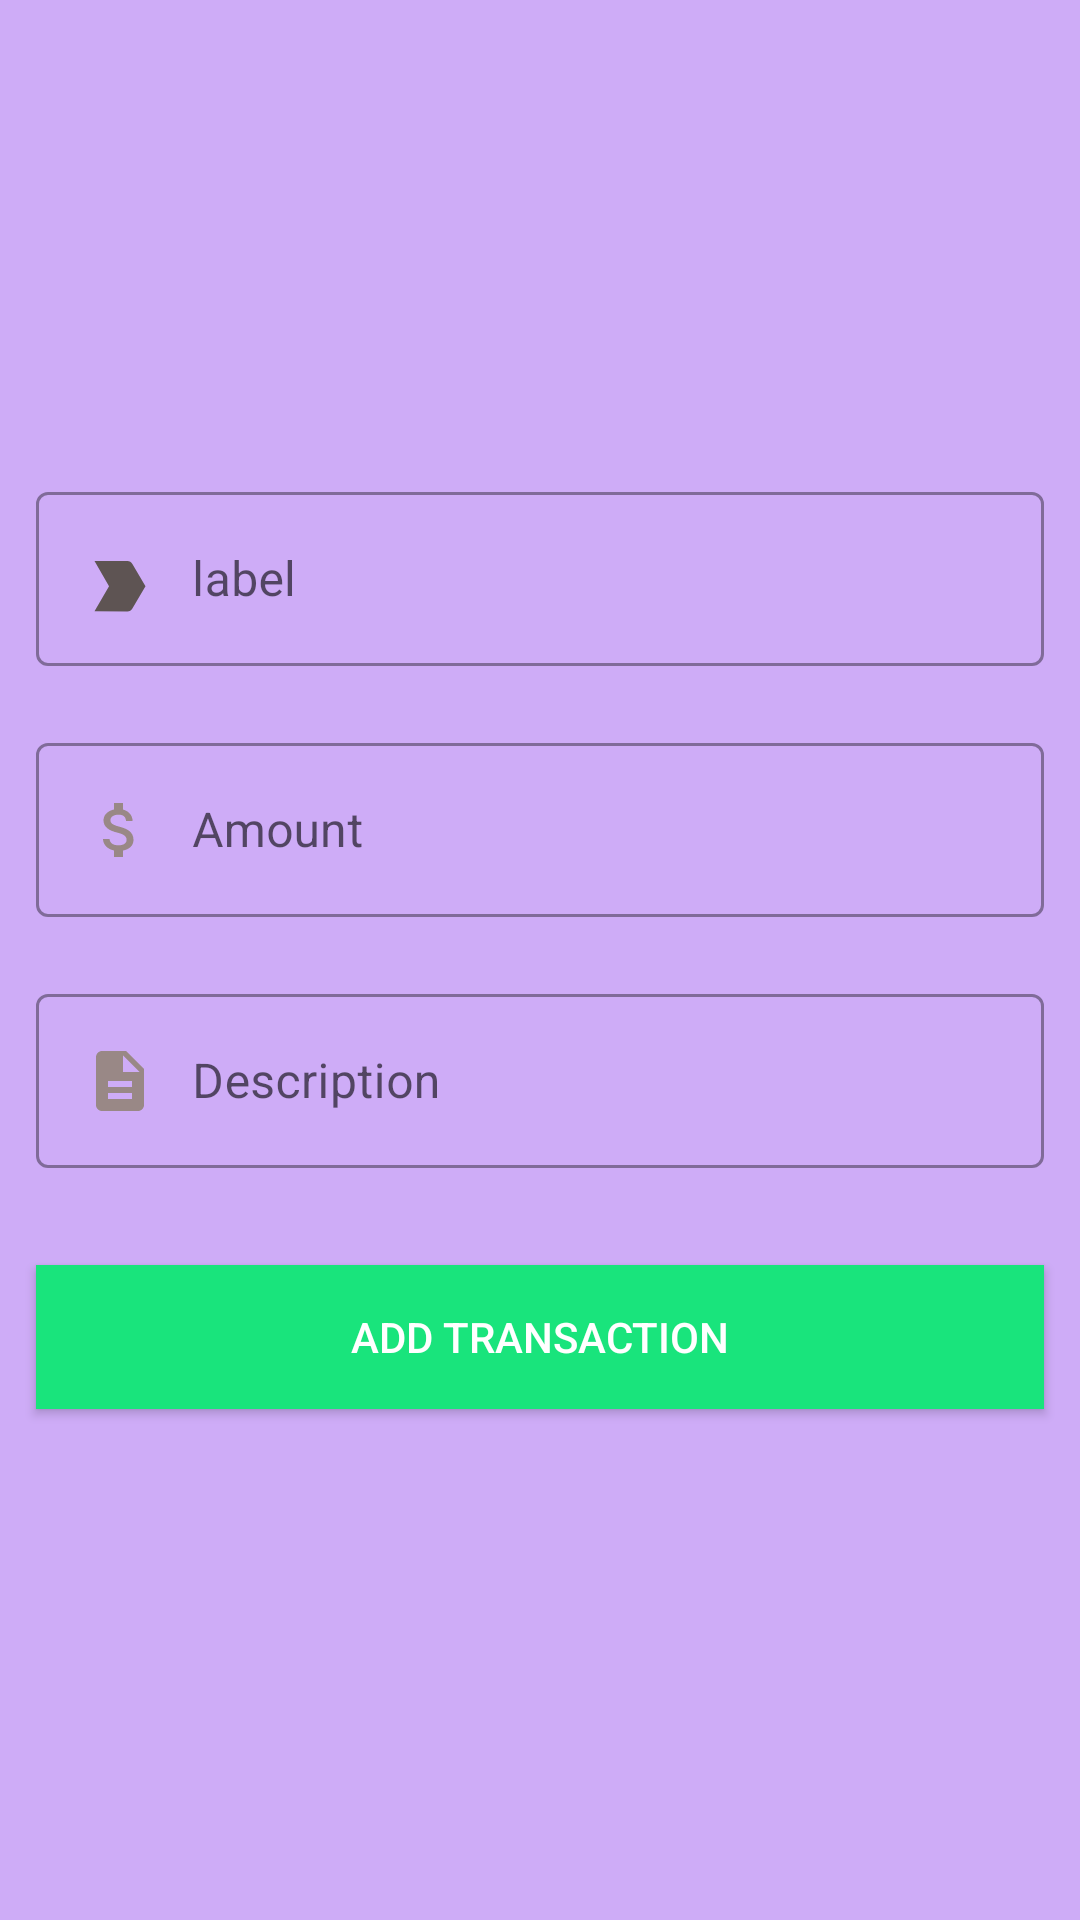

Produce the Android XML layout that renders to this screen, including the resource entries it uses.
<!-- AndroidManifest.xml: application theme Theme.ExpenseTracker -->
<!-- res/layout/activity_add_transaction.xml -->
<?xml version="1.0" encoding="utf-8"?>
<androidx.constraintlayout.widget.ConstraintLayout xmlns:android="http://schemas.android.com/apk/res/android"
    xmlns:app="http://schemas.android.com/apk/res-auto"
    xmlns:tools="http://schemas.android.com/tools"
    android:layout_width="match_parent"
    android:layout_height="match_parent"
    android:background="@drawable/transaction_color"
    tools:context=".AddTransactionActivity">

    <ImageButton
        android:id="@+id/close_btn"
        android:layout_width="34dp"
        android:layout_height="34dp"
        android:layout_margin="12dp"
        android:background="@drawable/close_bg"
        app:layout_constraintEnd_toEndOf="parent"
        app:layout_constraintTop_toTopOf="parent" />

    <LinearLayout
        android:layout_width="match_parent"
        android:layout_height="wrap_content"
        android:orientation="vertical"
        app:layout_constraintBottom_toBottomOf="parent"
        app:layout_constraintEnd_toEndOf="parent"
        app:layout_constraintStart_toStartOf="parent"
        app:layout_constraintTop_toTopOf="parent">

        <com.google.android.material.textfield.TextInputLayout
            android:id="@+id/labelLayout"
            style="@style/Widget.MaterialComponents.TextInputLayout.OutlinedBox"
            android:layout_width="match_parent"
            android:layout_height="wrap_content"
            android:layout_marginStart="12dp"
            android:layout_marginEnd="12dp"
            android:hint="label"
            app:errorEnabled="true">

            <com.google.android.material.textfield.TextInputEditText
                android:id="@+id/labelInput"
                android:layout_width="match_parent"
                android:layout_height="wrap_content"
                android:drawableStart="@drawable/label_selector"
                android:drawablePadding="12dp"
                android:inputType="text"
                android:maxLines="1"
                tools:ignore="InvalidId" />

        </com.google.android.material.textfield.TextInputLayout>

        <com.google.android.material.textfield.TextInputLayout
            android:id="@+id/amountLayout"
            style="@style/Widget.MaterialComponents.TextInputLayout.OutlinedBox"
            android:layout_width="match_parent"
            android:layout_height="wrap_content"
            android:layout_marginStart="12dp"
            android:layout_marginEnd="12dp"
            android:hint="Amount"
            app:errorEnabled="true">

            <com.google.android.material.textfield.TextInputEditText
                android:id="@+id/amountInput"
                android:layout_width="match_parent"
                android:layout_height="wrap_content"
                android:drawableStart="@drawable/money_selector"
                android:drawablePadding="12dp"
                android:inputType="numberDecimal|numberSigned"
                android:maxLines="1"
                tools:ignore="InvalidId" />

        </com.google.android.material.textfield.TextInputLayout>

        <com.google.android.material.textfield.TextInputLayout
            android:id="@+id/descriptionLayout"
            style="@style/Widget.MaterialComponents.TextInputLayout.OutlinedBox"
            android:layout_width="match_parent"
            android:layout_height="wrap_content"
            android:layout_marginStart="12dp"
            android:layout_marginEnd="12dp"
            android:hint="Description"
            app:errorEnabled="true">

            <com.google.android.material.textfield.TextInputEditText
                android:id="@+id/descriptionInput"
                android:layout_width="match_parent"
                android:layout_height="wrap_content"
                android:drawableStart="@drawable/description_selector"
                android:drawablePadding="12dp"
                android:inputType="text"
                android:maxLines="1"
                tools:ignore="InvalidId" />

        </com.google.android.material.textfield.TextInputLayout>

        <Button
            android:id="@+id/addtransaction"
            android:layout_width="match_parent"
            android:layout_height="wrap_content"
            android:layout_margin="12dp"
            android:background="@color/green"
            android:text="Add Transaction"
            android:textColor="@color/white"
            android:padding="12dp"
            />

    </LinearLayout>
</androidx.constraintlayout.widget.ConstraintLayout>
<!-- resources referenced by this layout -->
<resources>
  <color name="green">#19E47C</color>
  <color name="white">#FFFFFFFF</color>
  <!-- drawable description_selector (drawable) -->
  <?xml version="1.0" encoding="utf-8"?>
  <selector xmlns:android="http://schemas.android.com/apk/res/android">
  <item android:state_focused="true"
      android:drawable="@drawable/ic_description_focus"/>
      <item android:state_focused="false"
          android:drawable="@drawable/ic_description"/>
  </selector>
  <!-- drawable label_selector (drawable) -->
  <?xml version="1.0" encoding="utf-8"?>
  <selector xmlns:android="http://schemas.android.com/apk/res/android">
  <item android:state_focused="true"
      android:drawable="@drawable/ic_label_focus"/>
      <item android:state_focused="false"
          android:drawable="@drawable/ic_label"/>
  </selector>
  <!-- drawable money_selector (drawable) -->
  <?xml version="1.0" encoding="utf-8"?>
  <selector xmlns:android="http://schemas.android.com/apk/res/android">
  <item android:state_focused="true"
      android:drawable="@drawable/ic_money_focus"/>
      <item android:state_focused="false"
          android:drawable="@drawable/ic_money"/>
  </selector>
  <!-- drawable transaction_color (drawable) -->
  <?xml version="1.0" encoding="utf-8"?>
  <shape xmlns:android="http://schemas.android.com/apk/res/android">
      <solid android:color="#CEACF7 "/>
  
  </shape>
  <!-- drawable ic_description_focus (drawable) -->
  <vector android:height="24dp" android:tint="#5A0EE3"
      android:viewportHeight="24" android:viewportWidth="24"
      android:width="24dp" xmlns:android="http://schemas.android.com/apk/res/android">
      <path android:fillColor="@android:color/white" android:pathData="M14,2L6,2c-1.1,0 -1.99,0.9 -1.99,2L4,20c0,1.1 0.89,2 1.99,2L18,22c1.1,0 2,-0.9 2,-2L20,8l-6,-6zM16,18L8,18v-2h8v2zM16,14L8,14v-2h8v2zM13,9L13,3.5L18.5,9L13,9z"/>
  </vector>
  <!-- drawable ic_description (drawable) -->
  <vector android:height="24dp" android:tint="#998886"
      android:viewportHeight="24" android:viewportWidth="24"
      android:width="24dp" xmlns:android="http://schemas.android.com/apk/res/android">
      <path android:fillColor="@android:color/white" android:pathData="M14,2L6,2c-1.1,0 -1.99,0.9 -1.99,2L4,20c0,1.1 0.89,2 1.99,2L18,22c1.1,0 2,-0.9 2,-2L20,8l-6,-6zM16,18L8,18v-2h8v2zM16,14L8,14v-2h8v2zM13,9L13,3.5L18.5,9L13,9z"/>
  </vector>
  <!-- drawable ic_label_focus (drawable) -->
  <vector android:autoMirrored="true" android:height="24dp"
      android:tint="#5A0EE3" android:viewportHeight="20"
      android:viewportWidth="24" android:width="24dp" xmlns:android="http://schemas.android.com/apk/res/android">
      <path android:fillColor="@android:color/white" android:pathData="M3.5,18.99l11,0.01c0.67,0 1.27,-0.33 1.63,-0.84L20.5,12l-4.37,-6.16c-0.36,-0.51 -0.96,-0.84 -1.63,-0.84l-11,0.01L8.34,12 3.5,18.99z"/>
  </vector>
  <!-- drawable ic_label (drawable) -->
  <vector android:autoMirrored="true" android:height="24dp"
      android:tint="#5E5453" android:viewportHeight="20"
      android:viewportWidth="24" android:width="24dp" xmlns:android="http://schemas.android.com/apk/res/android">
      <path android:fillColor="@android:color/white" android:pathData="M3.5,18.99l11,0.01c0.67,0 1.27,-0.33 1.63,-0.84L20.5,12l-4.37,-6.16c-0.36,-0.51 -0.96,-0.84 -1.63,-0.84l-11,0.01L8.34,12 3.5,18.99z"/>
  </vector>
  <color name="purple_700">#FF3700B3</color>
  <color name="teal_200">#FF03DAC5</color>
  <color name="teal_700">#FF018786</color>
  <color name="black">#FF000000</color>
  <color name="text_color">#292828</color>
</resources>
